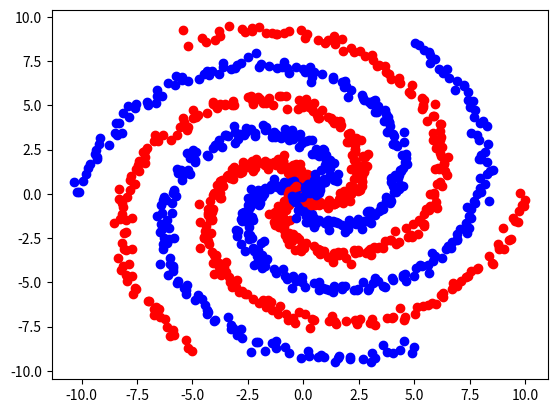

This chart was generated by the following Python code:
import matplotlib.pyplot as plt
import numpy as np
import pandas as pd


def cartesian(tx, omega, phi):
    tmp = np.zeros((tx.shape[0], 2))
    tmp[:, 0] = tx * np.cos(omega * tx + phi) + np.random.normal(0, 0.2, tx.shape[0])
    tmp[:, 1] = tx * np.sin(omega * tx + phi) + np.random.normal(0, 0.2, tx.shape[0])

    return tmp


def draw(plt, tx, omega, phi, color: str):
    f1 = cartesian(tx, omega, phi)
    plt.scatter(f1[:, 0], f1[:, 1], c=color)


def main():
    tx = np.linspace(0, 10, num=200)
    for i in range(1, 4):
        draw(plt, tx, np.pi / 6.0, -np.pi / 3.0 + i * np.pi * 2.0 / 3.0, 'r')
        draw(plt, tx, np.pi / 6.0, i * np.pi * 2.0 / 3.0, 'b')
    plt.show()


if __name__ == '__main__':
    main()